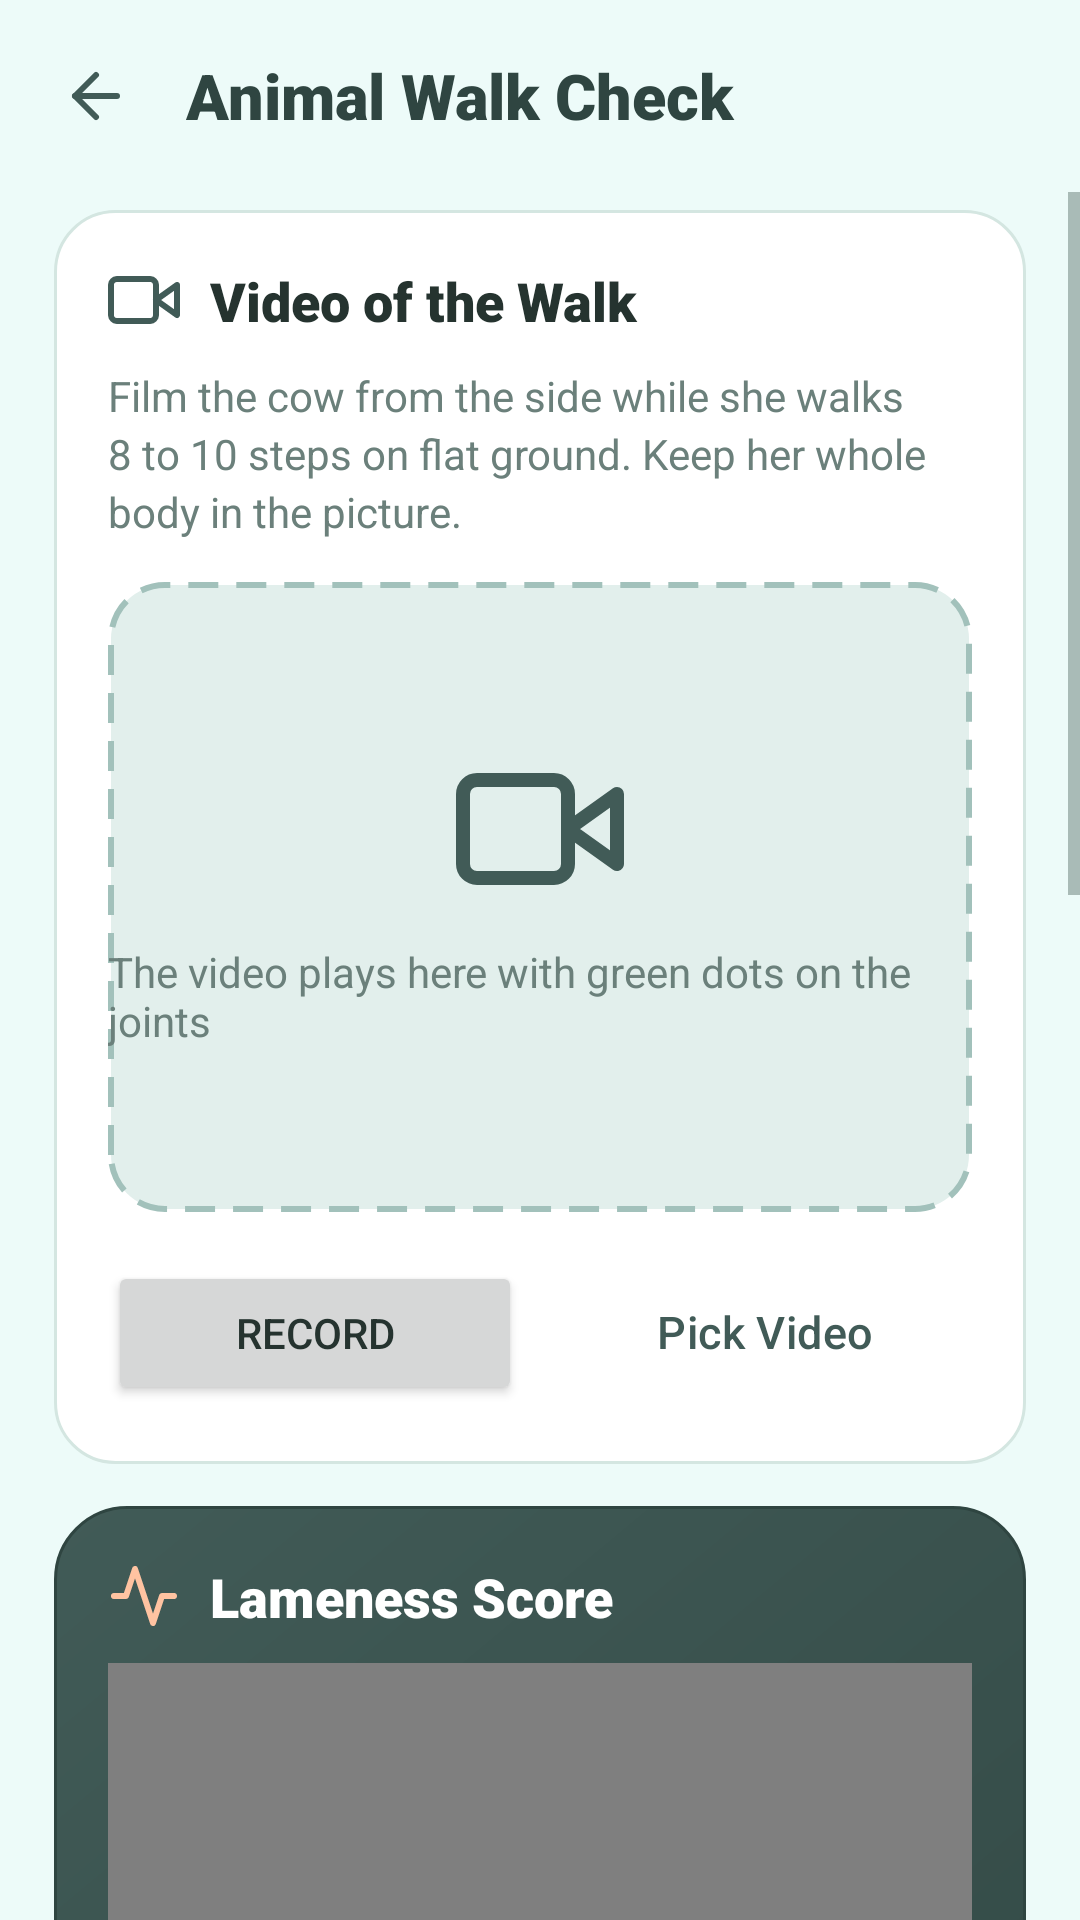

Write the Android layout XML for this screen, with the resource values it uses.
<!-- AndroidManifest.xml: application theme Theme.SoilMetrics -->
<!-- res/layout/activity_gait.xml -->
<?xml version="1.0" encoding="utf-8"?>
<LinearLayout xmlns:android="http://schemas.android.com/apk/res/android"
    xmlns:app="http://schemas.android.com/apk/res-auto"
    android:layout_width="match_parent"
    android:layout_height="match_parent"
    android:background="@color/mint"
    android:fitsSystemWindows="true"
    android:orientation="vertical">

    
    <LinearLayout style="@style/TitleBar">

        <ImageButton style="@style/BackButton" />

        <TextView
            style="@style/TitleText"
            android:text="Animal Walk Check" />
    </LinearLayout>

    <ScrollView
        android:layout_width="match_parent"
        android:layout_height="0dp"
        android:layout_weight="1">

        <LinearLayout
            android:layout_width="match_parent"
            android:layout_height="wrap_content"
            android:orientation="vertical"
            android:paddingStart="18dp"
            android:paddingTop="6dp"
            android:paddingEnd="18dp"
            android:paddingBottom="18dp">

            
            <LinearLayout style="@style/Card">

                <TextView
                    style="@style/CardTitle"
                    android:drawableStart="@drawable/ic_video"
                    android:text="Video of the Walk" />

                <TextView
                    style="@style/BodyText"
                    android:text="Film the cow from the side while she walks 8 to 10 steps on flat ground. Keep her whole body in the picture."
                    android:textColor="@color/muted"
                    android:textSize="14sp" />

                <FrameLayout
                    android:layout_width="match_parent"
                    android:layout_height="210dp"
                    android:layout_marginTop="14dp"
                    android:background="@drawable/photo_frame">

                    <LinearLayout
                        android:id="@+id/videoHint"
                        android:layout_width="match_parent"
                        android:layout_height="match_parent"
                        android:gravity="center"
                        android:orientation="vertical">

                        <ImageView
                            android:layout_width="56dp"
                            android:layout_height="56dp"
                            android:contentDescription="Video"
                            android:src="@drawable/ic_video"
                            app:tint="@color/forest" />

                        <TextView
                            android:layout_width="wrap_content"
                            android:layout_height="wrap_content"
                            android:layout_marginTop="10dp"
                            android:text="The video plays here with green dots on the joints"
                            android:textColor="@color/muted" />
                    </LinearLayout>

                    <ImageView
                        android:id="@+id/frameView"
                        android:layout_width="match_parent"
                        android:layout_height="match_parent"
                        android:background="@drawable/input_normal"
                        android:clipToOutline="true"
                        android:contentDescription="Cow with body points"
                        android:scaleType="centerCrop"
                        android:visibility="gone" />
                </FrameLayout>

                <ProgressBar
                    android:id="@+id/progressBar"
                    style="?android:attr/progressBarStyleHorizontal"
                    android:layout_width="match_parent"
                    android:layout_height="wrap_content"
                    android:layout_marginTop="12dp"
                    android:max="100"
                    android:progressTint="@color/forest"
                    android:visibility="gone" />

                <TextView
                    android:id="@+id/progressText"
                    style="@style/BodyText"
                    android:layout_marginTop="6dp"
                    android:textColor="@color/muted"
                    android:textSize="13sp"
                    android:visibility="gone" />

                <LinearLayout
                    android:layout_width="match_parent"
                    android:layout_height="wrap_content"
                    android:layout_marginTop="14dp"
                    android:orientation="horizontal">

                    <Button
                        android:id="@+id/recordButton"
                        android:layout_width="0dp"
                        android:layout_height="wrap_content"
                        android:layout_marginEnd="6dp"
                        android:layout_weight="1"
                        android:onClick="recordVideo"
                        android:text="Record"
                        app:icon="@drawable/ic_video" />

                    <Button
                        android:id="@+id/pickButton"
                        style="@style/GhostButton"
                        android:layout_width="0dp"
                        android:layout_height="wrap_content"
                        android:layout_marginStart="6dp"
                        android:layout_weight="1"
                        android:onClick="pickVideo"
                        android:text="Pick Video"
                        app:icon="@drawable/ic_image" />
                </LinearLayout>
            </LinearLayout>

            
            <LinearLayout
                android:layout_width="match_parent"
                android:layout_height="wrap_content"
                android:layout_marginBottom="14dp"
                android:background="@drawable/hero_back"
                android:orientation="vertical"
                android:padding="18dp">

                <TextView
                    style="@style/CardTitle"
                    android:drawableStart="@drawable/ic_activity"
                    android:text="Lameness Score"
                    android:textColor="@color/white"
                    app:drawableTint="@color/peach" />

                <com.example.soilmetrics.GaugeView
                    android:id="@+id/scoreGauge"
                    android:layout_width="match_parent"
                    android:layout_height="210dp" />

                <TextView
                    android:id="@+id/adviceText"
                    style="@style/BodyText"
                    android:layout_marginTop="6dp"
                    android:gravity="center"
                    android:text="Record or pick a video to check how the cow walks."
                    android:textColor="@color/white" />

                <LinearLayout
                    android:layout_width="match_parent"
                    android:layout_height="wrap_content"
                    android:layout_marginTop="14dp"
                    android:orientation="horizontal">

                    <TextView
                        android:id="@+id/balanceChip"
                        style="@style/MiniStat"
                        android:text="--\nstep balance" />

                    <Space
                        android:layout_width="8dp"
                        android:layout_height="1dp" />

                    <TextView
                        android:id="@+id/bobChip"
                        style="@style/MiniStat"
                        android:text="--\nhead bob" />

                    <Space
                        android:layout_width="8dp"
                        android:layout_height="1dp" />

                    <TextView
                        android:id="@+id/rhythmChip"
                        style="@style/MiniStat"
                        android:text="--\nstep rhythm" />
                </LinearLayout>
            </LinearLayout>

            
            <LinearLayout style="@style/Card">

                <TextView
                    style="@style/CardTitle"
                    android:drawableStart="@drawable/ic_chart"
                    android:text="Back Hoof Motion" />

                <com.example.soilmetrics.MotionView
                    android:id="@+id/motionView"
                    android:layout_width="match_parent"
                    android:layout_height="170dp" />

                <TextView
                    android:id="@+id/motionText"
                    style="@style/BodyText"
                    android:layout_marginTop="8dp"
                    android:text="A sound cow makes two even waves that repeat with every stride."
                    android:textColor="@color/muted"
                    android:textSize="13sp" />
            </LinearLayout>

            
            <LinearLayout style="@style/Card">

                <TextView
                    style="@style/CardTitle"
                    android:drawableStart="@drawable/ic_tag"
                    android:text="Save to Herd Log" />

                <EditText
                    android:id="@+id/animalBox"
                    android:layout_width="match_parent"
                    android:layout_height="wrap_content"
                    android:hint="Cow name or ear tag"
                    android:inputType="textCapWords" />

                <Button
                    android:id="@+id/saveButton"
                    style="@style/GlowButton"
                    android:layout_width="match_parent"
                    android:layout_height="wrap_content"
                    android:layout_marginTop="12dp"
                    android:enabled="false"
                    android:onClick="saveCheck"
                    android:text="Save Check"
                    app:icon="@drawable/ic_check" />

                <TextView
                    style="@style/Label"
                    android:text="Recent checks" />

                <TextView
                    android:id="@+id/historyText"
                    style="@style/BodyText"
                    android:text="No cows checked yet."
                    android:textSize="14sp" />
            </LinearLayout>

        </LinearLayout>
    </ScrollView>
</LinearLayout>
<!-- resources referenced by this layout -->
<resources>
  <color name="forest">#415B57</color>
  <color name="mint">#EDFBF9</color>
  <color name="muted">#6B807B</color>
  <color name="peach">#FFC3A1</color>
  <color name="white">#FFFFFFFF</color>
  <!-- drawable input_normal (drawable) -->
  <?xml version="1.0" encoding="utf-8"?>
  <shape xmlns:android="http://schemas.android.com/apk/res/android">
      <solid android:color="@color/white" />
      <corners android:radius="14dp" />
      <stroke android:width="1dp" android:color="@color/line" />
  </shape>
  <!-- drawable photo_frame (drawable) -->
  <?xml version="1.0" encoding="utf-8"?>
  <shape xmlns:android="http://schemas.android.com/apk/res/android">
      <solid android:color="@color/sage_soft" />
      <corners android:radius="18dp" />
      <stroke
          android:width="2dp"
          android:color="@color/sage"
          android:dashGap="6dp"
          android:dashWidth="10dp" />
  </shape>
  <style name="BodyText">
          <item name="android:layout_width">match_parent</item>
          <item name="android:layout_height">wrap_content</item>
          <item name="android:textSize">15sp</item>
          <item name="android:textColor">@color/ink</item>
          <item name="android:lineSpacingExtra">3dp</item>
      </style>
  <style name="Card">
          <item name="android:layout_width">match_parent</item>
          <item name="android:layout_height">wrap_content</item>
          <item name="android:orientation">vertical</item>
          <item name="android:padding">18dp</item>
          <item name="android:layout_marginBottom">14dp</item>
          <item name="android:background">@drawable/card_back</item>
      </style>
  <style name="GlowButton" parent="FarmButton">
          <item name="backgroundTint">@color/peach</item>
          <item name="android:textColor">@color/forest_dark</item>
          <item name="iconTint">@color/forest_dark</item>
      </style>
  <color name="forest_dark">#2F4541</color>
  <color name="line">#D4E6E1</color>
  <color name="sage_soft">#E2EFEC</color>
  <color name="sage">#A2C1BB</color>
  <color name="ink">#25332F</color>
  <!-- drawable card_back (drawable) -->
  <?xml version="1.0" encoding="utf-8"?>
  <shape xmlns:android="http://schemas.android.com/apk/res/android">
      <solid android:color="@color/white" />
      <corners android:radius="20dp" />
      <stroke android:width="1dp" android:color="@color/line" />
  </shape>
  <style name="FarmSpinner" parent="Widget.AppCompat.Spinner">
          <item name="android:background">@drawable/spinner_back</item>
          <item name="android:popupBackground">@drawable/popup_back</item>
          <item name="android:paddingEnd">40dp</item>
      </style>
  <!-- drawable input_back (drawable) -->
  <?xml version="1.0" encoding="utf-8"?>
  <selector xmlns:android="http://schemas.android.com/apk/res/android">
      <item android:drawable="@drawable/input_focused" android:state_focused="true" />
      <item android:drawable="@drawable/input_normal" />
  </selector>
  <!-- drawable dialog_back (drawable) -->
  <?xml version="1.0" encoding="utf-8"?>
  <inset xmlns:android="http://schemas.android.com/apk/res/android"
      android:insetLeft="24dp"
      android:insetRight="24dp">
      <shape>
          <solid android:color="@color/white" />
          <corners android:radius="22dp" />
          <stroke android:width="1dp" android:color="@color/line" />
      </shape>
  </inset>
  <!-- drawable input_focused (drawable) -->
  <?xml version="1.0" encoding="utf-8"?>
  <shape xmlns:android="http://schemas.android.com/apk/res/android">
      <solid android:color="@color/white" />
      <corners android:radius="14dp" />
      <stroke android:width="2dp" android:color="@color/forest" />
  </shape>
</resources>
